3-way image classification set "Real-Time-Road-Condition-Detection-Using-Dashcam-Video" from GitHub (CabuleaVictorAndrei/Real-Time-Road-Condition-Detection-Using-Dashcam-Video); label vocabulary: clear, snowy, wet.

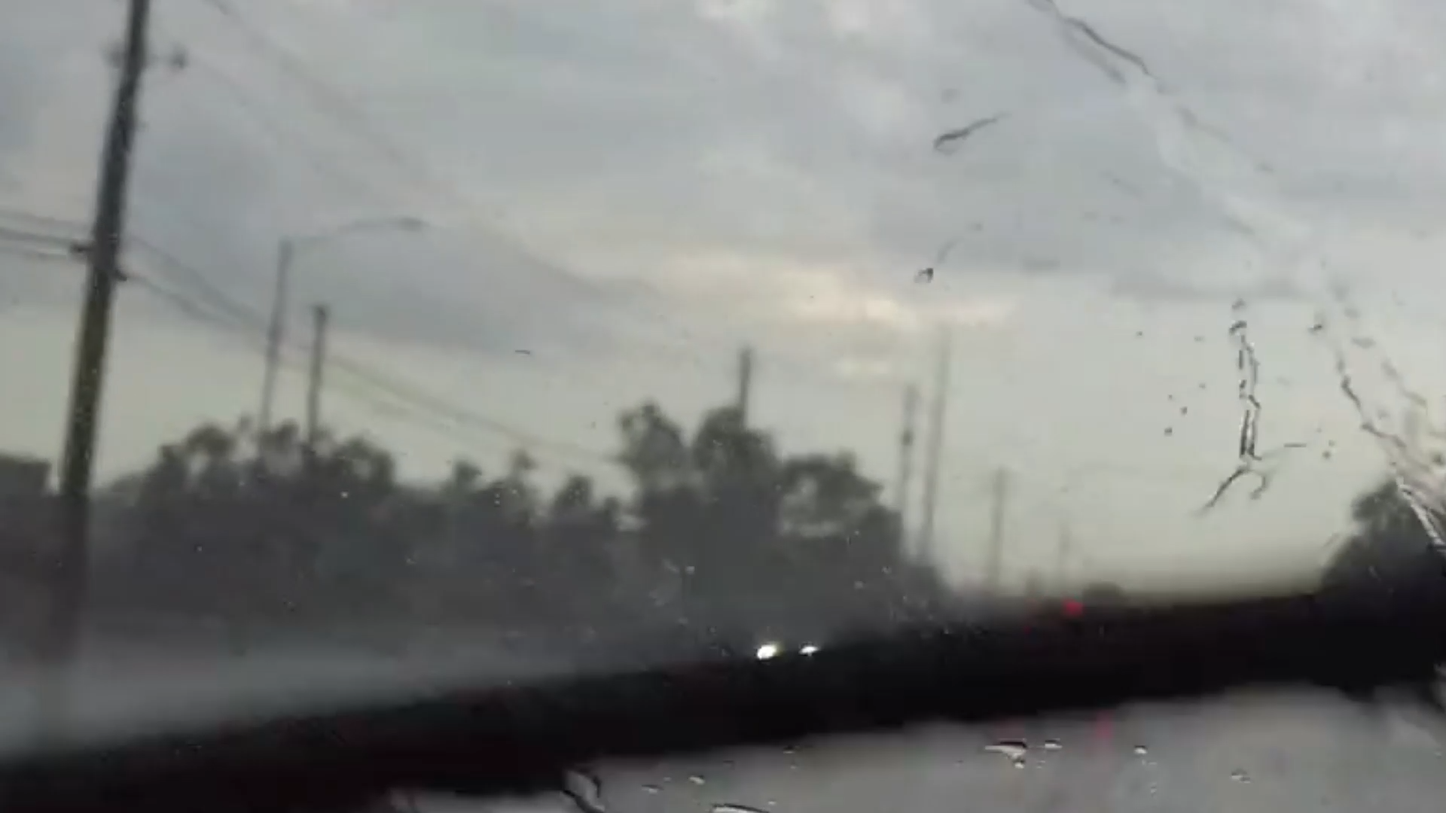
Label: wet

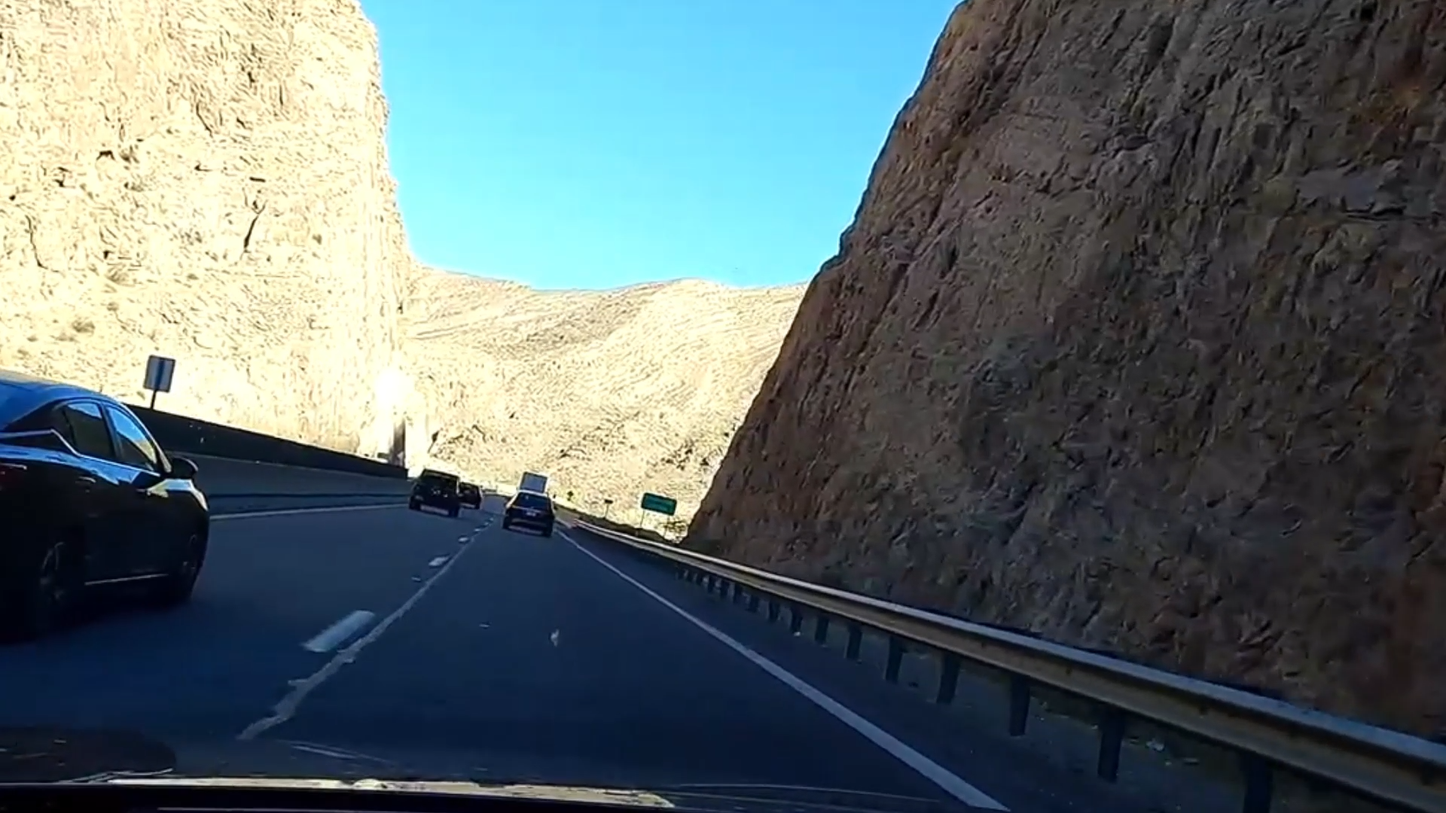
Label: clear

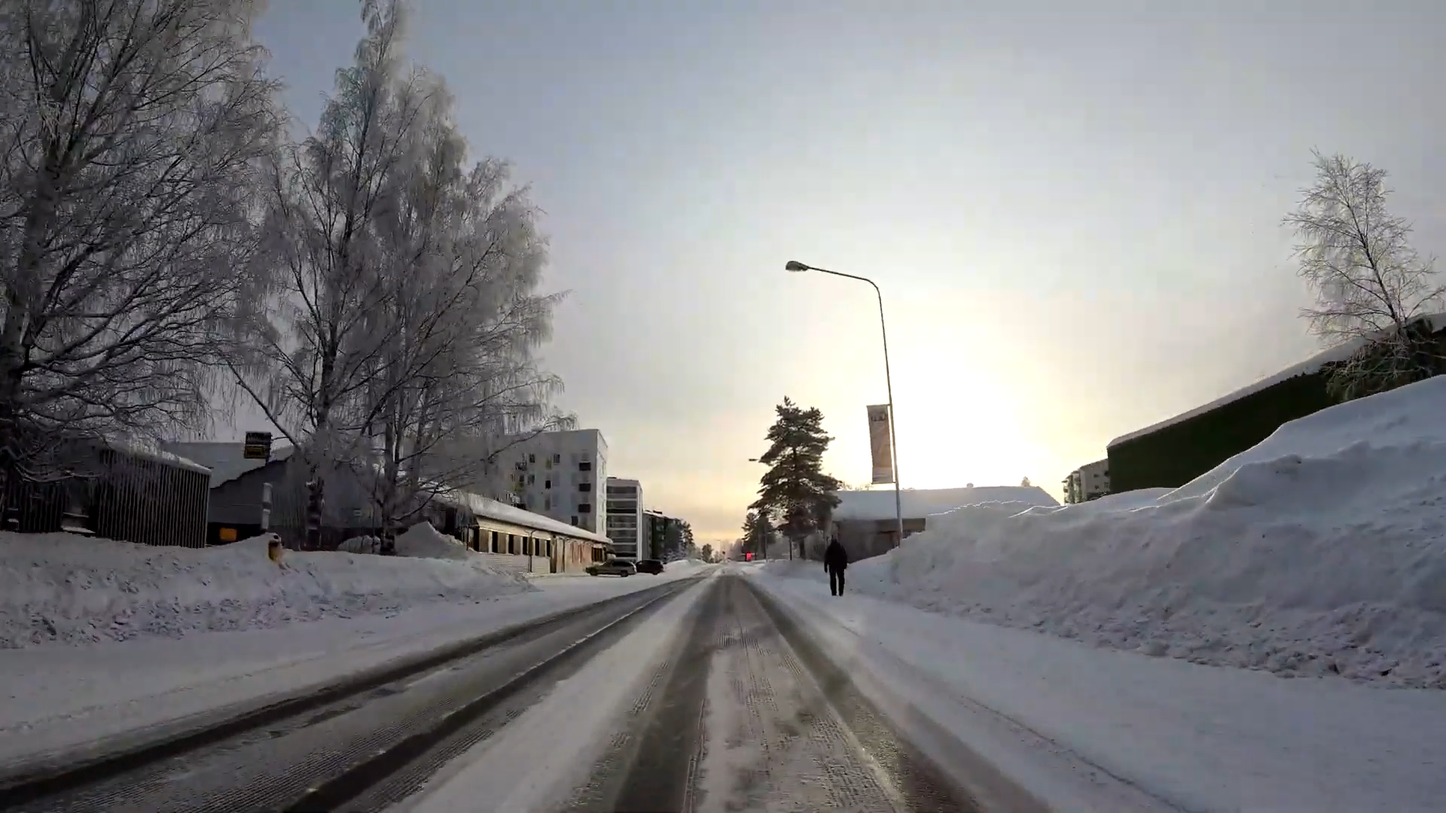
Label: snowy

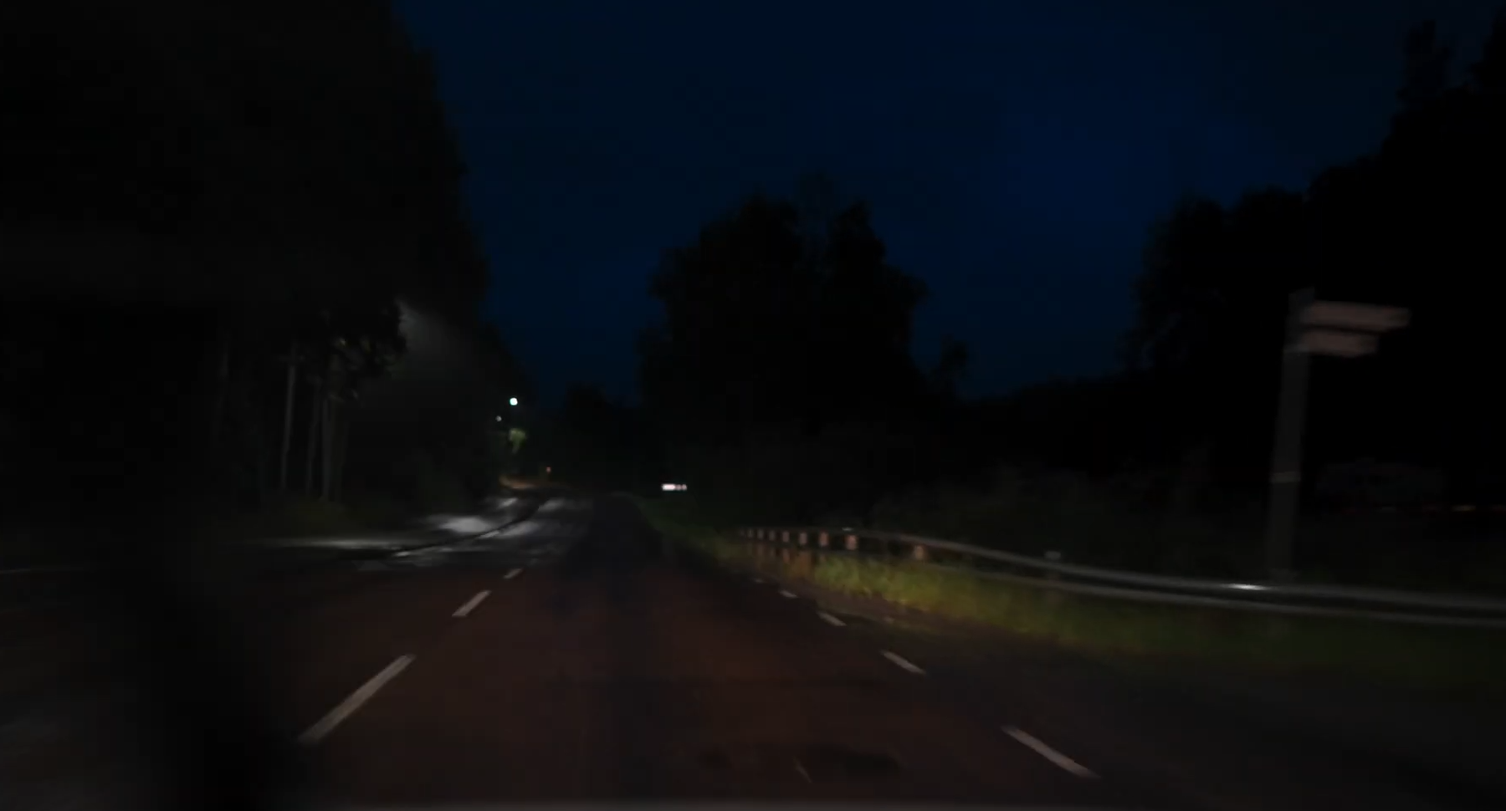
Label: wet

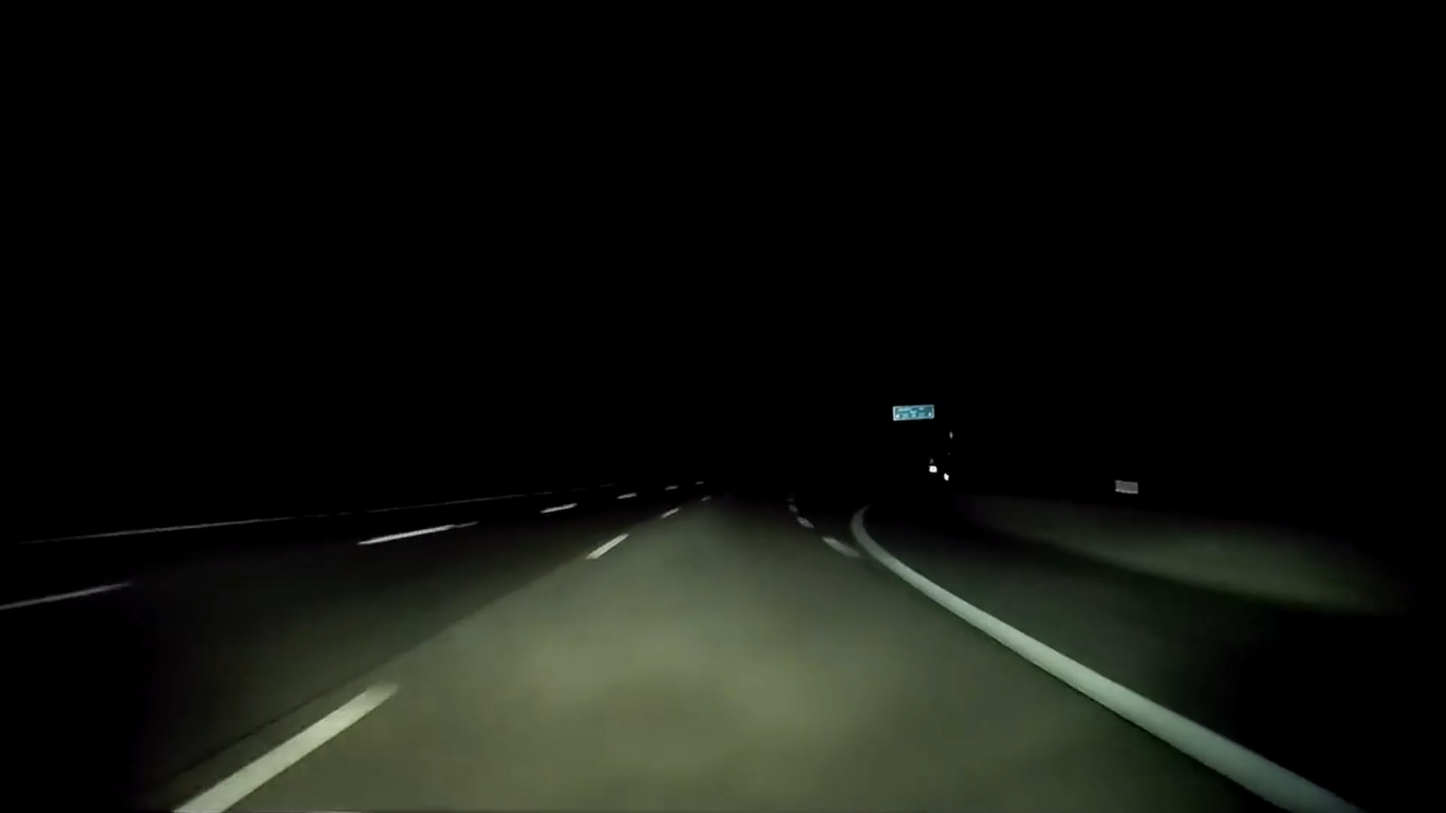
Label: clear

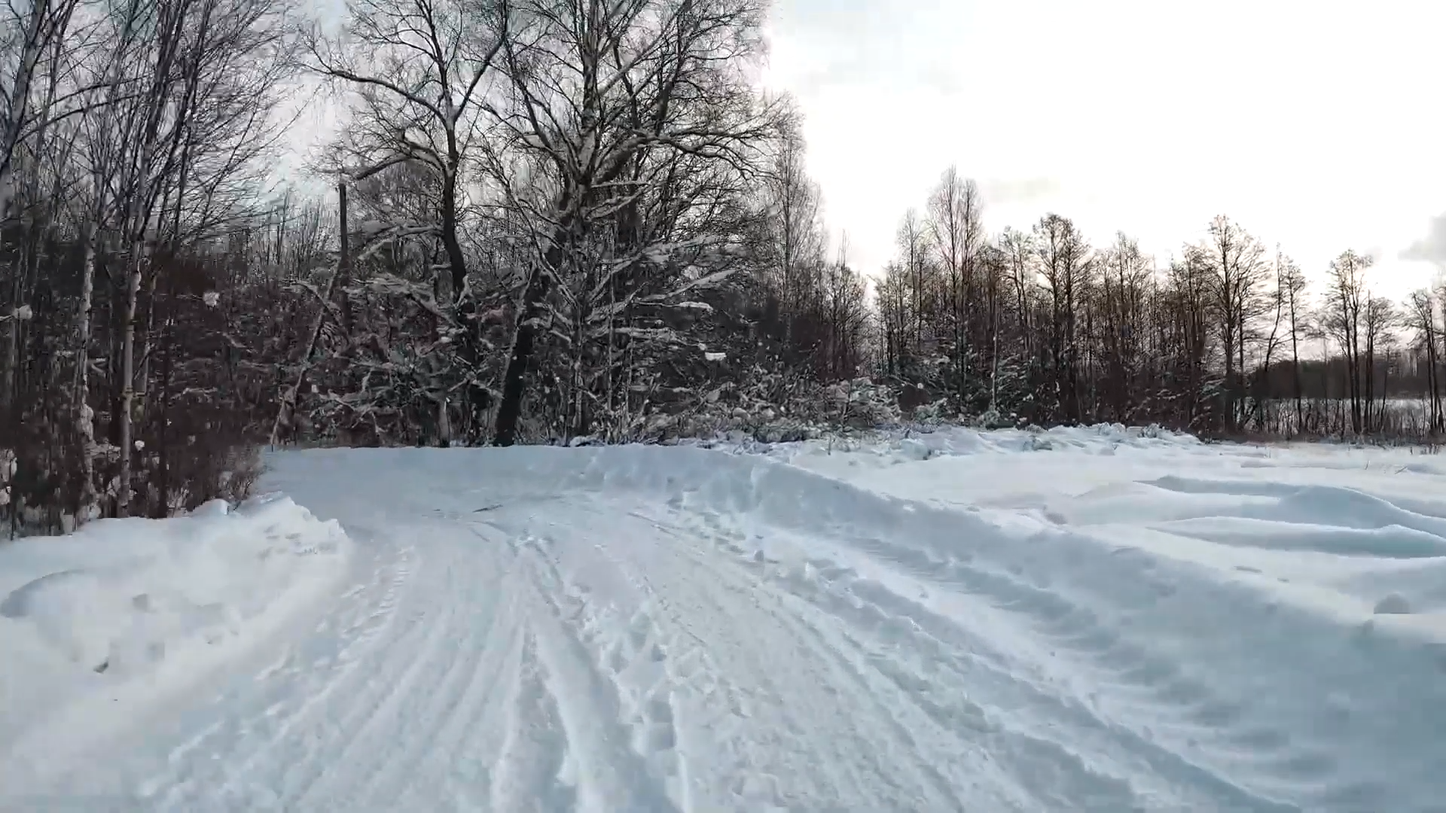
Label: snowy
